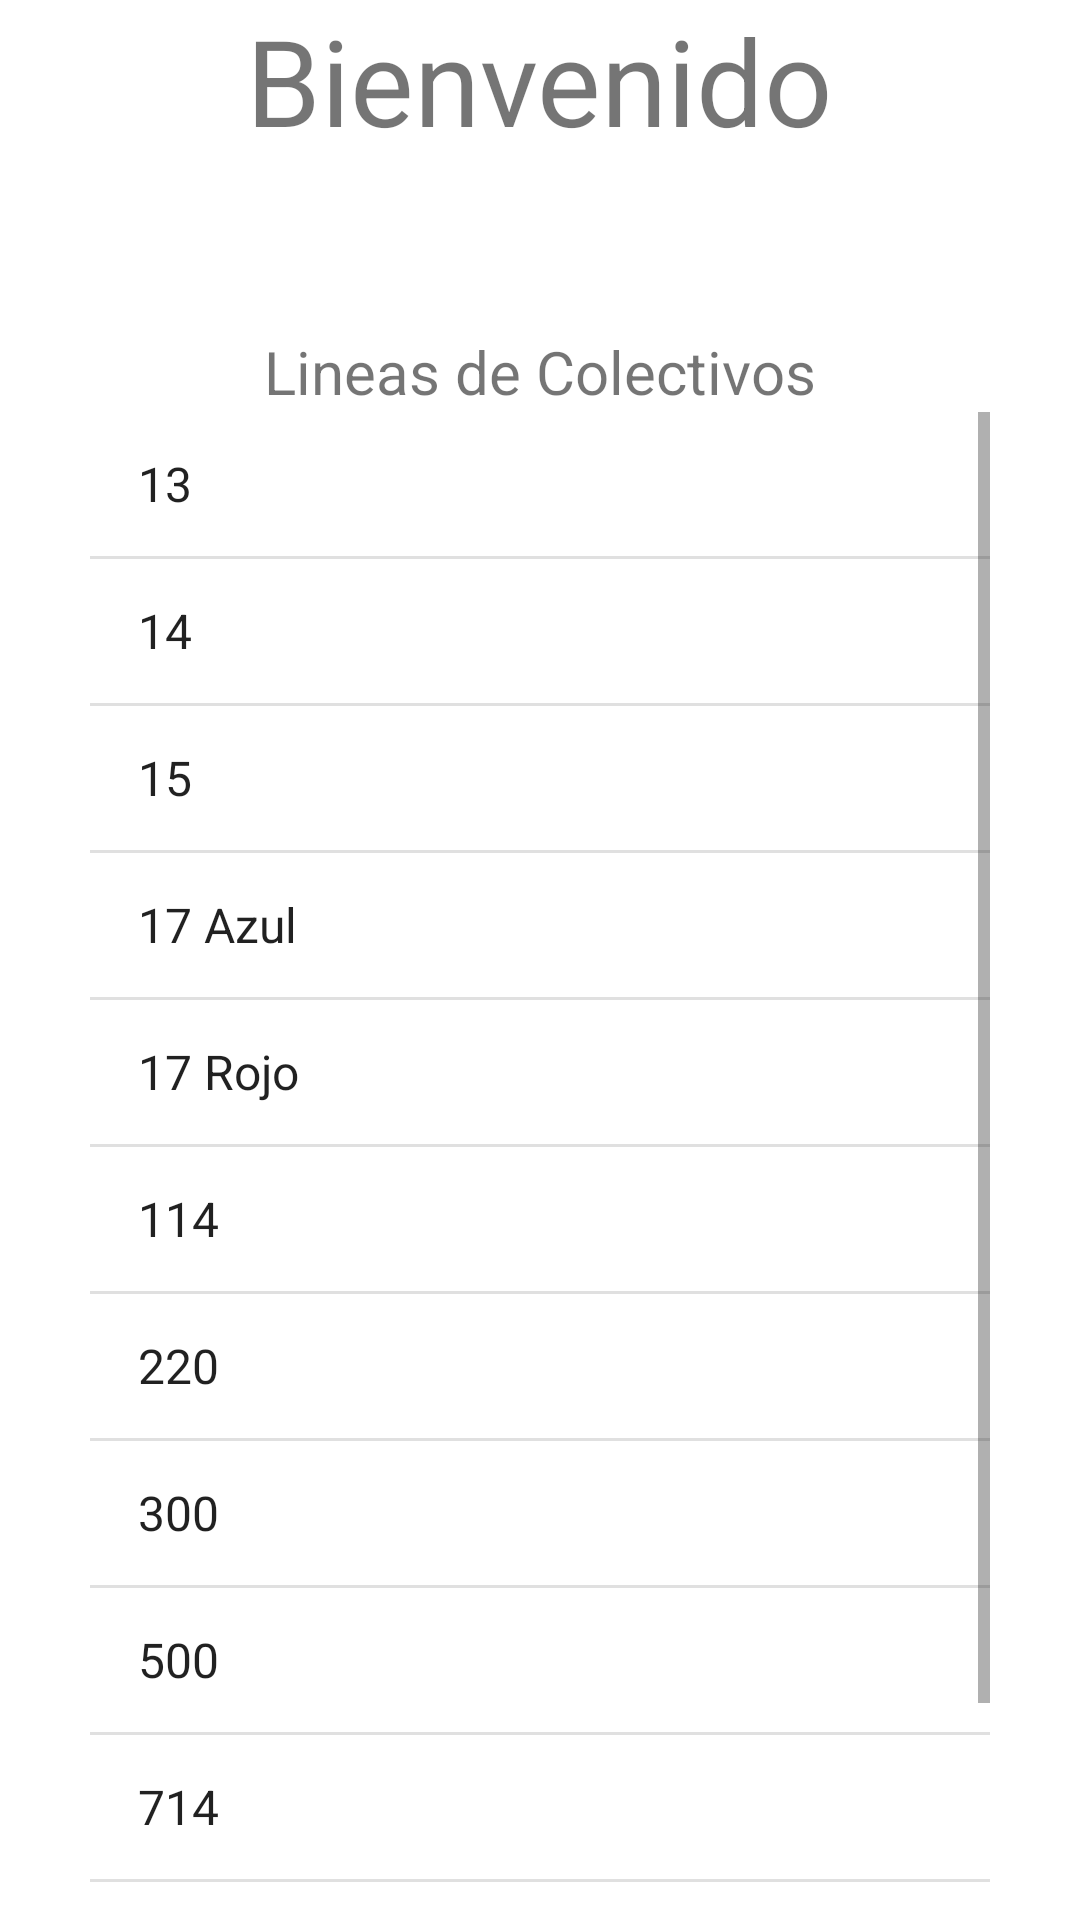

Write the Android layout XML for this screen, with the resource values it uses.
<!-- AndroidManifest.xml: application theme Theme.ProyectoColectivo -->
<!-- res/layout/activity_lobby.xml -->
<?xml version="1.0" encoding="utf-8"?>
<LinearLayout
    xmlns:android="http://schemas.android.com/apk/res/android"
    xmlns:app="http://schemas.android.com/apk/res-auto"
    xmlns:tools="http://schemas.android.com/tools"
    android:orientation="vertical"
    android:layout_width="match_parent"
    android:layout_height="match_parent"
    tools:context=".MainActivity">
    <TextView
        android:layout_width="wrap_content"
        android:layout_height="wrap_content"
        android:text="@string/titulo"
        android:layout_gravity="center"
        android:textSize="40sp">
    </TextView>
    <TextView
        android:id="@+id/nombre"
        android:layout_width="wrap_content"
        android:layout_height="wrap_content"
        android:layout_gravity="center"
        android:textSize="20sp"
        android:onClick="onclickgotoinfo">
    </TextView>
    <ImageView
        android:layout_width="wrap_content"
        android:layout_height="wrap_content"
        android:src="@mipmap/coche"
        android:layout_gravity="center"
        android:layout_marginTop="30dp">
    </ImageView>
    <TextView
        android:layout_width="wrap_content"
        android:layout_height="wrap_content"
        android:text="@string/titulocolectivos"
        android:layout_gravity="center"
        android:textSize="20sp">
    </TextView>
    <ListView
        android:id="@+id/listacoletos"
        android:layout_width="300dp"
        android:layout_height="wrap_content"
        android:entries="@array/colectivos"
        android:layout_gravity="center"
        android:textAlignment="center"
        >
    </ListView>
</LinearLayout>
<!-- resources referenced by this layout -->
<resources>
  <string-array name="colectivos">
          <item>13</item>
          <item>14</item>
          <item>15</item>
          <item>17 Azul</item>
          <item>17 Rojo</item>
          <item>114</item>
          <item>220</item>
          <item>300</item>
          <item>500</item>
          <item>714</item>
          <item>800</item>
          <item>801</item>
      </string-array>
  <string name="titulo">Bienvenido</string>
  <string name="titulocolectivos">Lineas de Colectivos</string>
  <style name="Theme.ProyectoColectivo" parent="Theme.MaterialComponents.DayNight.DarkActionBar">
          
          <item name="colorPrimary">@color/purple_500</item>
          <item name="colorPrimaryVariant">@color/purple_700</item>
          <item name="colorOnPrimary">@color/white</item>
          
          <item name="colorSecondary">@color/teal_200</item>
          <item name="colorSecondaryVariant">@color/teal_700</item>
          <item name="colorOnSecondary">@color/black</item>
          
          <item name="android:statusBarColor" tools:targetApi="l">?attr/colorPrimaryVariant</item>
          
      </style>
  <!-- not gathered from this repository: default colours our renderer supplied (Android Studio template values) -->
  <color name="purple_500">#FF6200EE</color>
  <color name="purple_700">#FF3700B3</color>
  <color name="teal_200">#FF03DAC5</color>
  <color name="teal_700">#FF018786</color>
  <color name="black">#FF000000</color>
  <color name="white">#FFFFFFFF</color>
</resources>
